Run: headless pygame with SDL's dummy video driver; simulated clock (each Clock.tick advances the game by its frame time, no real sleeping); random seed 0; keys injected as events and as key.get_pressed() state; no mouse input.
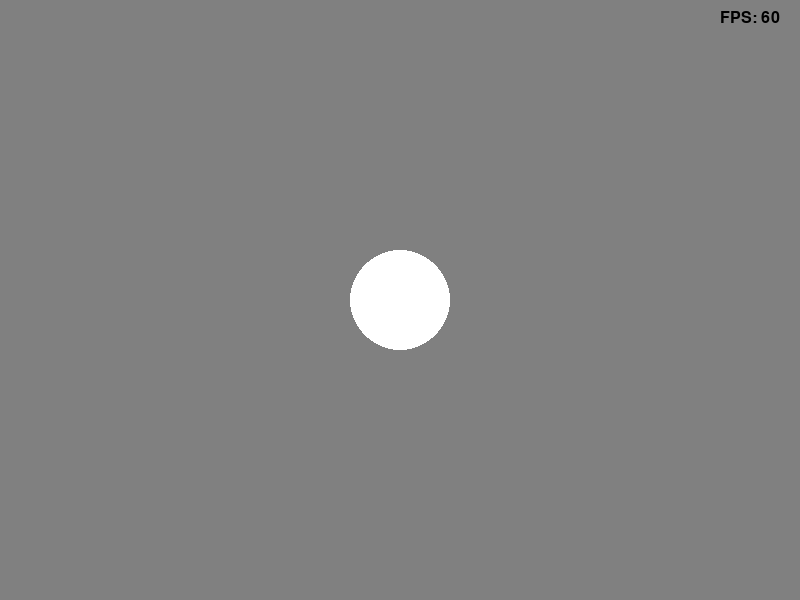
Frame 1 of 4 · flips 1–60 · no input
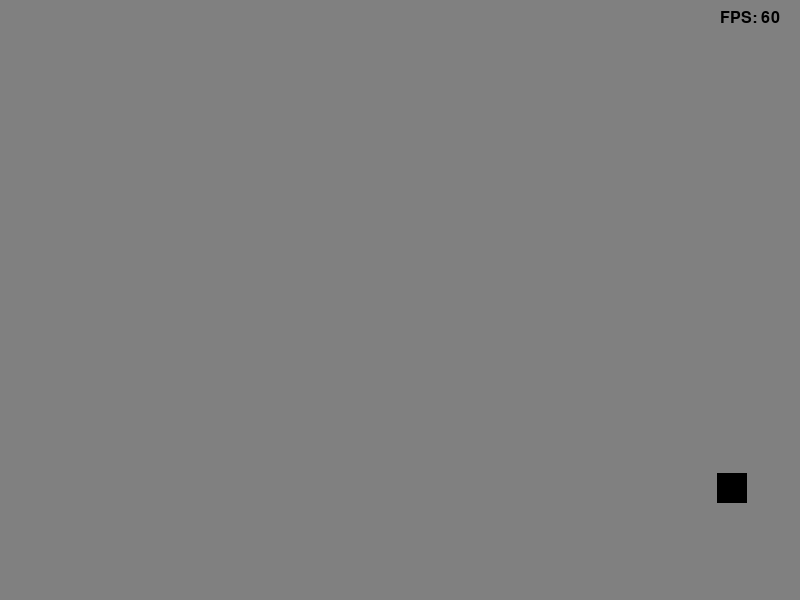
Frame 2 of 4 · flips 61–180 · tapped SPACE, RETURN · held RIGHT (→), D
Frame 3 of 4 · flips 181–300 · held DOWN (↓), S · screen unchanged from frame 2, image omitted
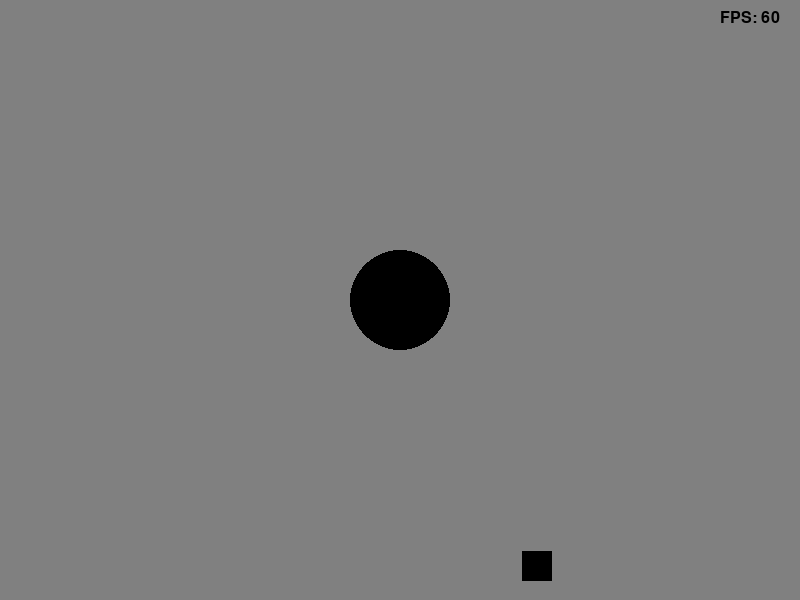
Frame 4 of 4 · flips 301–420 · held LEFT (←), A, UP (↑), W

The pygame program that drew these frames:

import pygame
import sys
import random

pygame.init()
screen = pygame.display.set_mode((800, 600))
pygame.display.set_caption("My First Pygame")

font = pygame.font.SysFont("Arial", 24)

# 색상 정의
GRAY = (128, 128, 128)
WHITE = (255, 255, 255)
BLACK = (0, 0, 0)

circle_x, circle_y = 400, 300
speed = 5

# 타이머 및 객체 관리 변수
clock = pygame.time.Clock()
last_spawn_time = pygame.time.get_ticks()
squares = [] 

running = True
while running:
    current_time = pygame.time.get_ticks()
    
    for event in pygame.event.get():
        if event.type == pygame.QUIT:
            running = False
            
    # 키 입력 처리
    keys = pygame.key.get_pressed()
    is_moving = any([keys[pygame.K_LEFT], keys[pygame.K_RIGHT], keys[pygame.K_UP], keys[pygame.K_DOWN]])
    
    if keys[pygame.K_LEFT]: circle_x -= speed
    if keys[pygame.K_RIGHT]: circle_x += speed
    if keys[pygame.K_UP]: circle_y -= speed
    if keys[pygame.K_DOWN]: circle_y += speed

    # 색상 결정 (움직이면 검정, 아니면 흰색)
    circle_color = BLACK if is_moving else WHITE

    # 2초(2000ms)마다 사각형 생성
    if current_time - last_spawn_time > 2000:
        # 원에서 약 200픽셀 떨어진 곳에 생성 (랜덤 오프셋)
        offset_x = random.randint(-200, 200)
        offset_y = random.randint(-200, 200)
        squares.append({'pos': (circle_x + offset_x, circle_y + offset_y), 'time': current_time})
        last_spawn_time = current_time

    screen.fill(GRAY) # 배경 회색
    
    # 사각형 그리기 및 3초(3000ms) 지났으면 제거
    squares = [s for s in squares if current_time - s['time'] < 3000]
    for s in squares:
        # 30x30 크기의 검은색 사각형
        pygame.draw.rect(screen, BLACK, (s['pos'][0]-15, s['pos'][1]-15, 30, 30))
    
    # 원 그리기
    pygame.draw.circle(screen, circle_color, (circle_x, circle_y), 50)
    
    # FPS 표시
    fps_text = font.render(f"FPS: {int(clock.get_fps())}", True, BLACK)
    screen.blit(fps_text, (720, 10))
    
    pygame.display.flip()
    clock.tick(60)
    
pygame.quit()
sys.exit()
